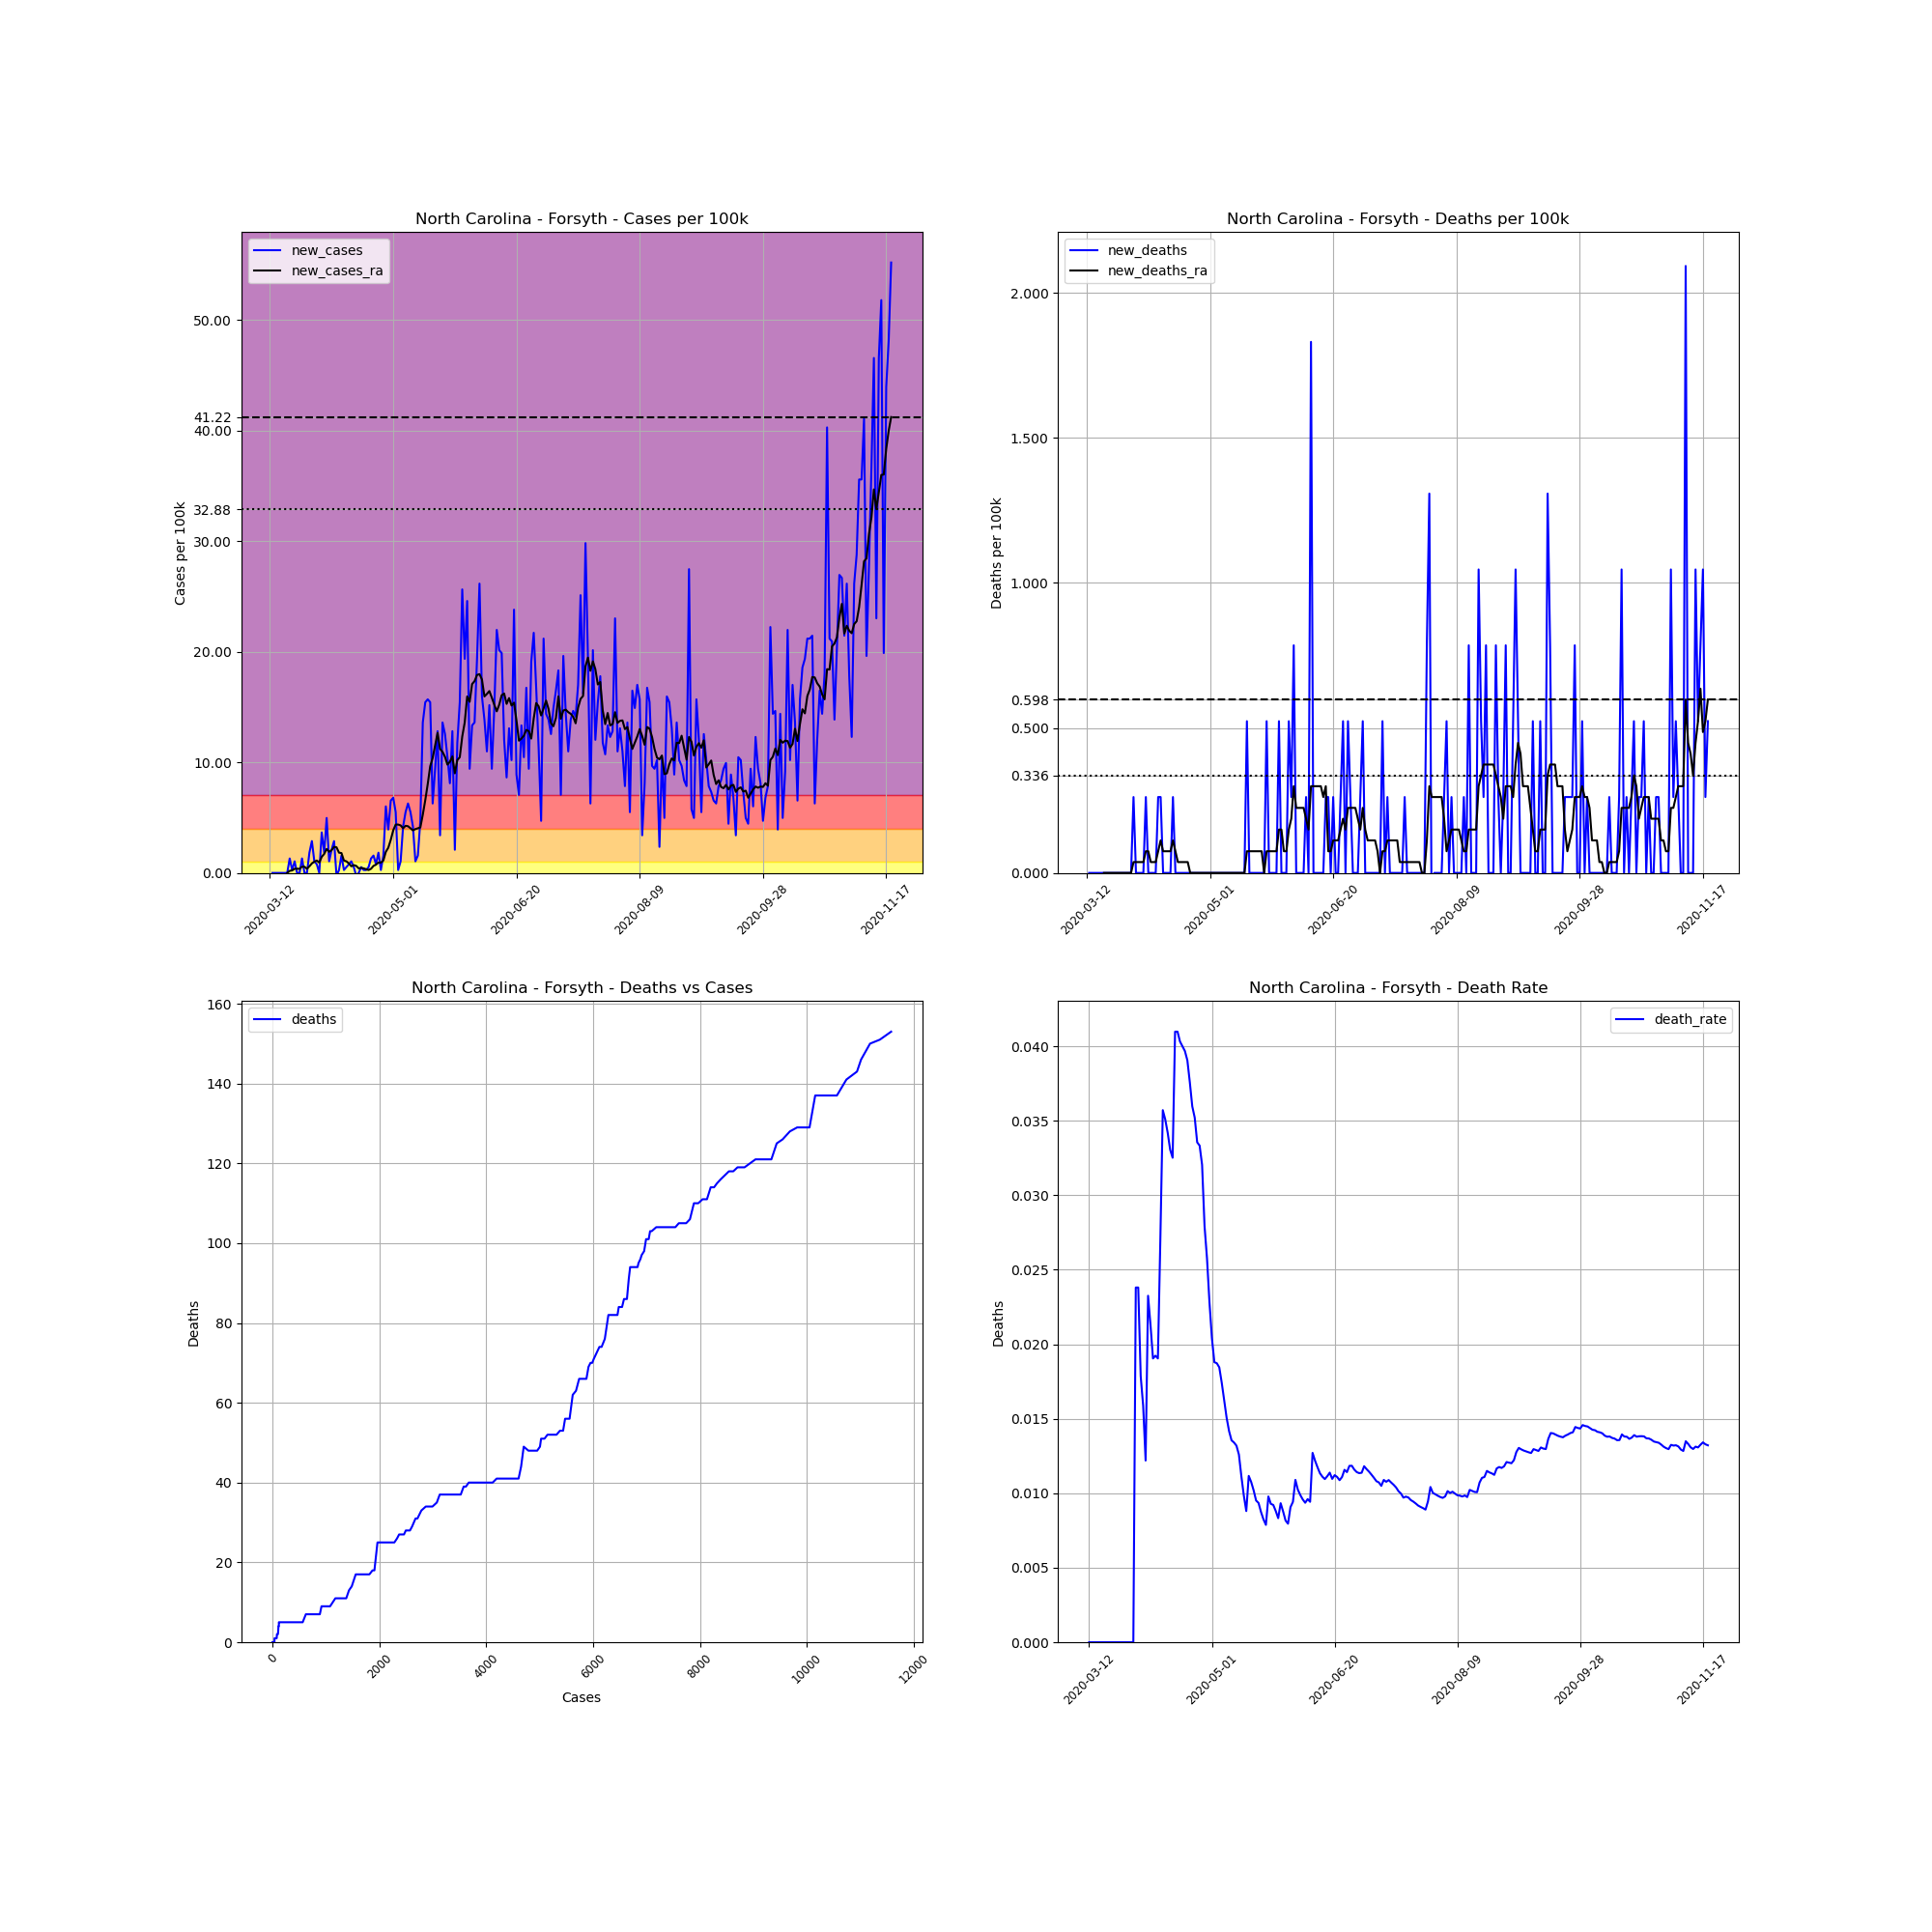

The table this chart was drawn from, first rows:
, date, county, state, fips, cases, deaths, COUNTY, STNAME, CTYNAME, POPESTIMATE2019, cases_per_100k, deaths_per_100k, death_rate, new_cases, new_deaths, new_cases_ra, new_deaths_ra
60544, 2020-03-12, Forsyth, North Carolina, 37067, 2, 0, 67, North Carolina, Forsyth, 382295, 0.5232, 0.0, 0.0, , , , 
60545, 2020-03-13, Forsyth, North Carolina, 37067, 2, 0, 67, North Carolina, Forsyth, 382295, 0.5232, 0.0, 0.0, 0.0, 0.0, , 
60546, 2020-03-14, Forsyth, North Carolina, 37067, 2, 0, 67, North Carolina, Forsyth, 382295, 0.5232, 0.0, 0.0, 0.0, 0.0, , 
60547, 2020-03-15, Forsyth, North Carolina, 37067, 2, 0, 67, North Carolina, Forsyth, 382295, 0.5232, 0.0, 0.0, 0.0, 0.0, , 
60548, 2020-03-16, Forsyth, North Carolina, 37067, 2, 0, 67, North Carolina, Forsyth, 382295, 0.5232, 0.0, 0.0, 0.0, 0.0, , 
60549, 2020-03-17, Forsyth, North Carolina, 37067, 2, 0, 67, North Carolina, Forsyth, 382295, 0.5232, 0.0, 0.0, 0.0, 0.0, , 
60550, 2020-03-18, Forsyth, North Carolina, 37067, 2, 0, 67, North Carolina, Forsyth, 382295, 0.5232, 0.0, 0.0, 0.0, 0.0, , 
60551, 2020-03-19, Forsyth, North Carolina, 37067, 2, 0, 67, North Carolina, Forsyth, 382295, 0.5232, 0.0, 0.0, 0.0, 0.0, 0.0, 0.0
60552, 2020-03-20, Forsyth, North Carolina, 37067, 7, 0, 67, North Carolina, Forsyth, 382295, 1.831, 0.0, 0.0, 1.308, 0.0, 0.1868, 0.0
60553, 2020-03-21, Forsyth, North Carolina, 37067, 8, 0, 67, North Carolina, Forsyth, 382295, 2.093, 0.0, 0.0, 0.2616, 0.0, 0.2242, 0.0
60554, 2020-03-22, Forsyth, North Carolina, 37067, 12, 0, 67, North Carolina, Forsyth, 382295, 3.139, 0.0, 0.0, 1.046, 0.0, 0.3737, 0.0
60555, 2020-03-23, Forsyth, North Carolina, 37067, 12, 0, 67, North Carolina, Forsyth, 382295, 3.139, 0.0, 0.0, 0.0, 0.0, 0.3737, 0.0
60556, 2020-03-24, Forsyth, North Carolina, 37067, 12, 0, 67, North Carolina, Forsyth, 382295, 3.139, 0.0, 0.0, 0.0, 0.0, 0.3737, 0.0
60557, 2020-03-25, Forsyth, North Carolina, 37067, 17, 0, 67, North Carolina, Forsyth, 382295, 4.447, 0.0, 0.0, 1.308, 0.0, 0.5605, 0.0
60558, 2020-03-26, Forsyth, North Carolina, 37067, 17, 0, 67, North Carolina, Forsyth, 382295, 4.447, 0.0, 0.0, 0.0, 0.0, 0.5605, 0.0
60559, 2020-03-27, Forsyth, North Carolina, 37067, 17, 0, 67, North Carolina, Forsyth, 382295, 4.447, 0.0, 0.0, 0.0, 0.0, 0.3737, 0.0
60560, 2020-03-28, Forsyth, North Carolina, 37067, 24, 0, 67, North Carolina, Forsyth, 382295, 6.278, 0.0, 0.0, 1.831, 0.0, 0.5979, 0.0
60561, 2020-03-29, Forsyth, North Carolina, 37067, 35, 0, 67, North Carolina, Forsyth, 382295, 9.155, 0.0, 0.0, 2.877, 0.0, 0.8595, 0.0
60562, 2020-03-30, Forsyth, North Carolina, 37067, 39, 0, 67, North Carolina, Forsyth, 382295, 10.2, 0.0, 0.0, 1.046, 0.0, 1.009, 0.0
60563, 2020-03-31, Forsyth, North Carolina, 37067, 42, 1, 67, North Carolina, Forsyth, 382295, 10.99, 0.2616, 0.02381, 0.7847, 0.2616, 1.121, 0.03737
60564, 2020-04-01, Forsyth, North Carolina, 37067, 42, 1, 67, North Carolina, Forsyth, 382295, 10.99, 0.2616, 0.02381, 0.0, 0.0, 0.9342, 0.03737
60565, 2020-04-02, Forsyth, North Carolina, 37067, 56, 1, 67, North Carolina, Forsyth, 382295, 14.65, 0.2616, 0.01786, 3.662, 0.0, 1.457, 0.03737
60566, 2020-04-03, Forsyth, North Carolina, 37067, 63, 1, 67, North Carolina, Forsyth, 382295, 16.48, 0.2616, 0.01587, 1.831, 0.0, 1.719, 0.03737
60567, 2020-04-04, Forsyth, North Carolina, 37067, 82, 1, 67, North Carolina, Forsyth, 382295, 21.45, 0.2616, 0.0122, 4.97, 0.0, 2.167, 0.03737
60568, 2020-04-05, Forsyth, North Carolina, 37067, 86, 2, 67, North Carolina, Forsyth, 382295, 22.5, 0.5232, 0.02326, 1.046, 0.2616, 1.906, 0.07474
60569, 2020-04-06, Forsyth, North Carolina, 37067, 94, 2, 67, North Carolina, Forsyth, 382295, 24.59, 0.5232, 0.02128, 2.093, 0.0, 2.055, 0.07474
60570, 2020-04-07, Forsyth, North Carolina, 37067, 105, 2, 67, North Carolina, Forsyth, 382295, 27.47, 0.5232, 0.01905, 2.877, 0.0, 2.354, 0.03737
60571, 2020-04-08, Forsyth, North Carolina, 37067, 104, 2, 67, North Carolina, Forsyth, 382295, 27.2, 0.5232, 0.01923, -0.2616, 0.0, 2.317, 0.03737
60572, 2020-04-09, Forsyth, North Carolina, 37067, 105, 2, 67, North Carolina, Forsyth, 382295, 27.47, 0.5232, 0.01905, 0.2616, 0.0, 1.831, 0.03737
60573, 2020-04-10, Forsyth, North Carolina, 37067, 111, 3, 67, North Carolina, Forsyth, 382295, 29.04, 0.7847, 0.02703, 1.569, 0.2616, 1.794, 0.07474
60574, 2020-04-11, Forsyth, North Carolina, 37067, 112, 4, 67, North Carolina, Forsyth, 382295, 29.3, 1.046, 0.03571, 0.2616, 0.2616, 1.121, 0.1121
60575, 2020-04-12, Forsyth, North Carolina, 37067, 114, 4, 67, North Carolina, Forsyth, 382295, 29.82, 1.046, 0.03509, 0.5232, 0.0, 1.046, 0.07474
60576, 2020-04-13, Forsyth, North Carolina, 37067, 117, 4, 67, North Carolina, Forsyth, 382295, 30.6, 1.046, 0.03419, 0.7847, 0.0, 0.8595, 0.07474
60577, 2020-04-14, Forsyth, North Carolina, 37067, 121, 4, 67, North Carolina, Forsyth, 382295, 31.65, 1.046, 0.03306, 1.046, 0.0, 0.5979, 0.07474
60578, 2020-04-15, Forsyth, North Carolina, 37067, 123, 4, 67, North Carolina, Forsyth, 382295, 32.17, 1.046, 0.03252, 0.5232, 0.0, 0.71, 0.07474
60579, 2020-04-16, Forsyth, North Carolina, 37067, 122, 5, 67, North Carolina, Forsyth, 382295, 31.91, 1.308, 0.04098, -0.2616, 0.2616, 0.6353, 0.1121
60580, 2020-04-17, Forsyth, North Carolina, 37067, 122, 5, 67, North Carolina, Forsyth, 382295, 31.91, 1.308, 0.04098, 0.0, 0.0, 0.4111, 0.07474
60581, 2020-04-18, Forsyth, North Carolina, 37067, 124, 5, 67, North Carolina, Forsyth, 382295, 32.44, 1.308, 0.04032, 0.5232, 0.0, 0.4484, 0.03737
60582, 2020-04-19, Forsyth, North Carolina, 37067, 125, 5, 67, North Carolina, Forsyth, 382295, 32.7, 1.308, 0.04, 0.2616, 0.0, 0.4111, 0.03737
60583, 2020-04-20, Forsyth, North Carolina, 37067, 126, 5, 67, North Carolina, Forsyth, 382295, 32.96, 1.308, 0.03968, 0.2616, 0.0, 0.3363, 0.03737
60584, 2020-04-21, Forsyth, North Carolina, 37067, 128, 5, 67, North Carolina, Forsyth, 382295, 33.48, 1.308, 0.03906, 0.5232, 0.0, 0.2616, 0.03737
60585, 2020-04-22, Forsyth, North Carolina, 37067, 133, 5, 67, North Carolina, Forsyth, 382295, 34.79, 1.308, 0.03759, 1.308, 0.0, 0.3737, 0.03737
60586, 2020-04-23, Forsyth, North Carolina, 37067, 139, 5, 67, North Carolina, Forsyth, 382295, 36.36, 1.308, 0.03597, 1.569, 0.0, 0.6353, 0.0
60587, 2020-04-24, Forsyth, North Carolina, 37067, 142, 5, 67, North Carolina, Forsyth, 382295, 37.14, 1.308, 0.03521, 0.7847, 0.0, 0.7474, 0.0
60588, 2020-04-25, Forsyth, North Carolina, 37067, 149, 5, 67, North Carolina, Forsyth, 382295, 38.98, 1.308, 0.03356, 1.831, 0.0, 0.9342, 0.0
60589, 2020-04-26, Forsyth, North Carolina, 37067, 150, 5, 67, North Carolina, Forsyth, 382295, 39.24, 1.308, 0.03333, 0.2616, 0.0, 0.9342, 0.0
60590, 2020-04-27, Forsyth, North Carolina, 37067, 156, 5, 67, North Carolina, Forsyth, 382295, 40.81, 1.308, 0.03205, 1.569, 0.0, 1.121, 0.0
60591, 2020-04-28, Forsyth, North Carolina, 37067, 179, 5, 67, North Carolina, Forsyth, 382295, 46.82, 1.308, 0.02793, 6.016, 0.0, 1.906, 0.0
60592, 2020-04-29, Forsyth, North Carolina, 37067, 194, 5, 67, North Carolina, Forsyth, 382295, 50.75, 1.308, 0.02577, 3.924, 0.0, 2.279, 0.0
60593, 2020-04-30, Forsyth, North Carolina, 37067, 219, 5, 67, North Carolina, Forsyth, 382295, 57.29, 1.308, 0.02283, 6.539, 0.0, 2.989, 0.0
60594, 2020-05-01, Forsyth, North Carolina, 37067, 245, 5, 67, North Carolina, Forsyth, 382295, 64.09, 1.308, 0.02041, 6.801, 0.0, 3.849, 0.0
60595, 2020-05-02, Forsyth, North Carolina, 37067, 266, 5, 67, North Carolina, Forsyth, 382295, 69.58, 1.308, 0.0188, 5.493, 0.0, 4.372, 0.0
60596, 2020-05-03, Forsyth, North Carolina, 37067, 267, 5, 67, North Carolina, Forsyth, 382295, 69.84, 1.308, 0.01873, 0.2616, 0.0, 4.372, 0.0
60597, 2020-05-04, Forsyth, North Carolina, 37067, 271, 5, 67, North Carolina, Forsyth, 382295, 70.89, 1.308, 0.01845, 1.046, 0.0, 4.297, 0.0
60598, 2020-05-05, Forsyth, North Carolina, 37067, 287, 5, 67, North Carolina, Forsyth, 382295, 75.07, 1.308, 0.01742, 4.185, 0.0, 4.036, 0.0
60599, 2020-05-06, Forsyth, North Carolina, 37067, 308, 5, 67, North Carolina, Forsyth, 382295, 80.57, 1.308, 0.01623, 5.493, 0.0, 4.26, 0.0
60600, 2020-05-07, Forsyth, North Carolina, 37067, 332, 5, 67, North Carolina, Forsyth, 382295, 86.84, 1.308, 0.01506, 6.278, 0.0, 4.223, 0.0
60601, 2020-05-08, Forsyth, North Carolina, 37067, 353, 5, 67, North Carolina, Forsyth, 382295, 92.34, 1.308, 0.01416, 5.493, 0.0, 4.036, 0.0
60602, 2020-05-09, Forsyth, North Carolina, 37067, 369, 5, 67, North Carolina, Forsyth, 382295, 96.52, 1.308, 0.01355, 4.185, 0.0, 3.849, 0.0
60603, 2020-05-10, Forsyth, North Carolina, 37067, 373, 5, 67, North Carolina, Forsyth, 382295, 97.57, 1.308, 0.0134, 1.046, 0.0, 3.961, 0.0
... 193 more rows
